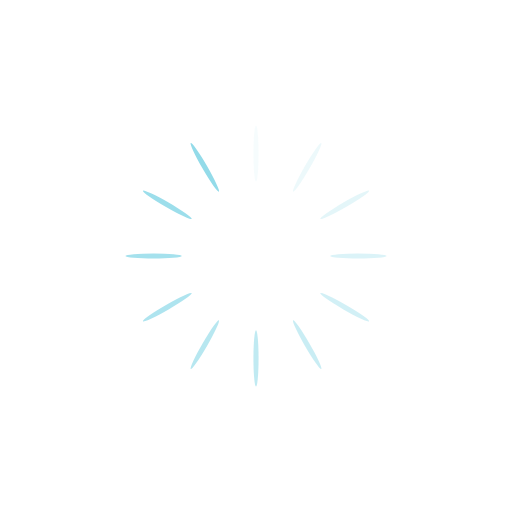
t = 0.00 s
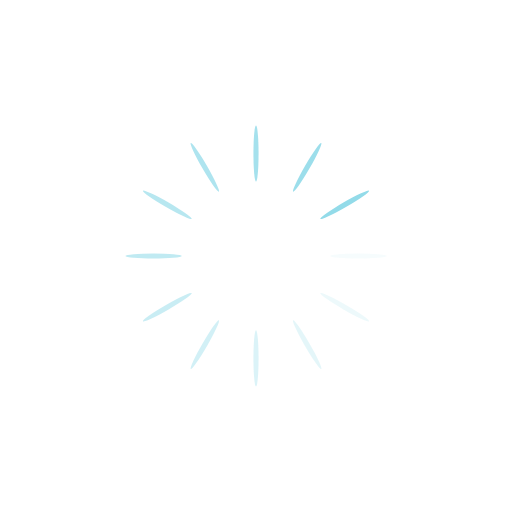
t = 0.25 s
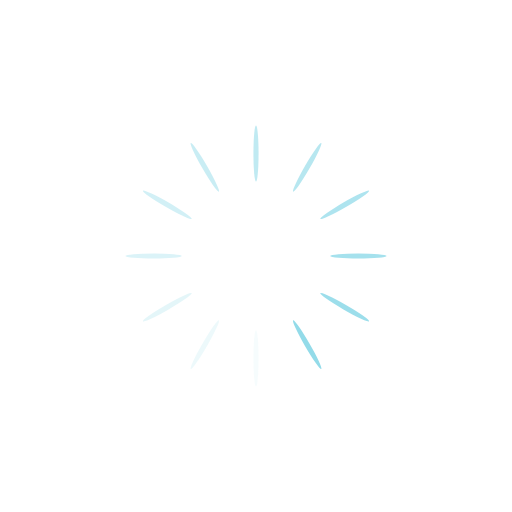
t = 0.50 s
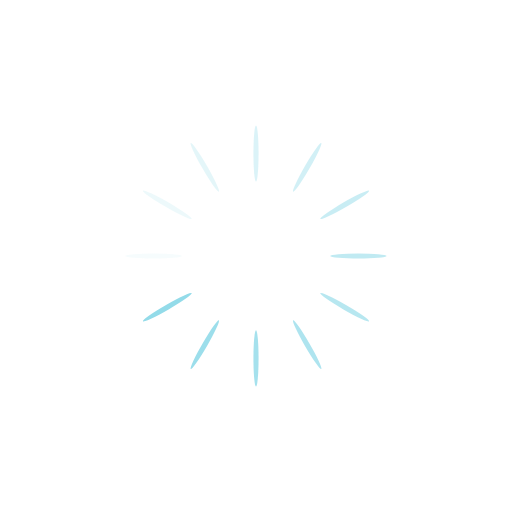
t = 0.75 s

The animated SVG that drew these frames (rendered in a browser with its animation timeline set to each time). Animation: 12 SMIL elements (animate=12); one cycle of 1.00 s, repeats indefinitely.

<?xml version="1.0" encoding="utf-8"?>
<svg xmlns="http://www.w3.org/2000/svg" xmlns:xlink="http://www.w3.org/1999/xlink" style="margin: auto; background: none; display: block; shape-rendering: auto;" width="346px" height="346px" viewBox="0 0 100 100" preserveAspectRatio="xMidYMid">
<g transform="rotate(0 50 50)">
  <rect x="49.5" y="24.5" rx="0.5" ry="5.5" width="1" height="11" fill="#93dbe9">
    <animate attributeName="opacity" values="1;0" keyTimes="0;1" dur="1s" begin="-0.9166666666666666s" repeatCount="indefinite"></animate>
  </rect>
</g><g transform="rotate(30 50 50)">
  <rect x="49.5" y="24.5" rx="0.5" ry="5.5" width="1" height="11" fill="#93dbe9">
    <animate attributeName="opacity" values="1;0" keyTimes="0;1" dur="1s" begin="-0.8333333333333334s" repeatCount="indefinite"></animate>
  </rect>
</g><g transform="rotate(60 50 50)">
  <rect x="49.5" y="24.5" rx="0.5" ry="5.5" width="1" height="11" fill="#93dbe9">
    <animate attributeName="opacity" values="1;0" keyTimes="0;1" dur="1s" begin="-0.75s" repeatCount="indefinite"></animate>
  </rect>
</g><g transform="rotate(90 50 50)">
  <rect x="49.5" y="24.5" rx="0.5" ry="5.5" width="1" height="11" fill="#93dbe9">
    <animate attributeName="opacity" values="1;0" keyTimes="0;1" dur="1s" begin="-0.6666666666666666s" repeatCount="indefinite"></animate>
  </rect>
</g><g transform="rotate(120 50 50)">
  <rect x="49.5" y="24.5" rx="0.5" ry="5.5" width="1" height="11" fill="#93dbe9">
    <animate attributeName="opacity" values="1;0" keyTimes="0;1" dur="1s" begin="-0.5833333333333334s" repeatCount="indefinite"></animate>
  </rect>
</g><g transform="rotate(150 50 50)">
  <rect x="49.5" y="24.5" rx="0.5" ry="5.5" width="1" height="11" fill="#93dbe9">
    <animate attributeName="opacity" values="1;0" keyTimes="0;1" dur="1s" begin="-0.5s" repeatCount="indefinite"></animate>
  </rect>
</g><g transform="rotate(180 50 50)">
  <rect x="49.5" y="24.5" rx="0.5" ry="5.5" width="1" height="11" fill="#93dbe9">
    <animate attributeName="opacity" values="1;0" keyTimes="0;1" dur="1s" begin="-0.4166666666666667s" repeatCount="indefinite"></animate>
  </rect>
</g><g transform="rotate(210 50 50)">
  <rect x="49.5" y="24.5" rx="0.5" ry="5.5" width="1" height="11" fill="#93dbe9">
    <animate attributeName="opacity" values="1;0" keyTimes="0;1" dur="1s" begin="-0.3333333333333333s" repeatCount="indefinite"></animate>
  </rect>
</g><g transform="rotate(240 50 50)">
  <rect x="49.5" y="24.5" rx="0.5" ry="5.5" width="1" height="11" fill="#93dbe9">
    <animate attributeName="opacity" values="1;0" keyTimes="0;1" dur="1s" begin="-0.25s" repeatCount="indefinite"></animate>
  </rect>
</g><g transform="rotate(270 50 50)">
  <rect x="49.5" y="24.5" rx="0.5" ry="5.5" width="1" height="11" fill="#93dbe9">
    <animate attributeName="opacity" values="1;0" keyTimes="0;1" dur="1s" begin="-0.16666666666666666s" repeatCount="indefinite"></animate>
  </rect>
</g><g transform="rotate(300 50 50)">
  <rect x="49.5" y="24.5" rx="0.5" ry="5.5" width="1" height="11" fill="#93dbe9">
    <animate attributeName="opacity" values="1;0" keyTimes="0;1" dur="1s" begin="-0.08333333333333333s" repeatCount="indefinite"></animate>
  </rect>
</g><g transform="rotate(330 50 50)">
  <rect x="49.5" y="24.5" rx="0.5" ry="5.5" width="1" height="11" fill="#93dbe9">
    <animate attributeName="opacity" values="1;0" keyTimes="0;1" dur="1s" begin="0s" repeatCount="indefinite"></animate>
  </rect>
</g>
<!-- [ldio] generated by https://loading.io/ --></svg>